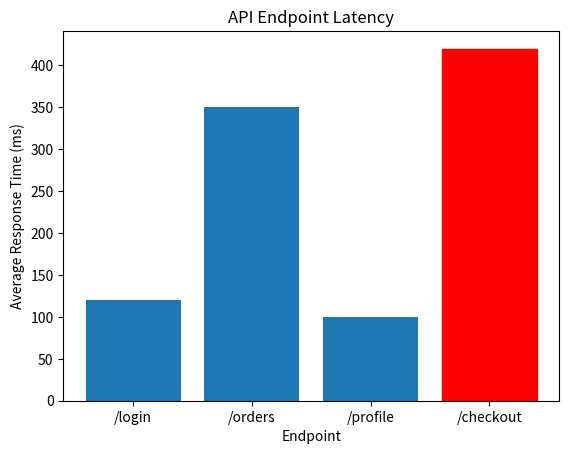

The script that saved this image:
import matplotlib.pyplot as plt

endpoints = ["/login", "/orders", "/profile", "/checkout"]
latency = [120, 350, 100, 420]

plt.figure()

bars = plt.bar(endpoints, latency)

plt.title("API Endpoint Latency")
plt.xlabel("Endpoint")
plt.ylabel("Average Response Time (ms)")

# Highlight slowest endpoint
max_latency = max(latency)
slowest_index = latency.index(max_latency)

bars[slowest_index].set_color("red")

plt.show()
